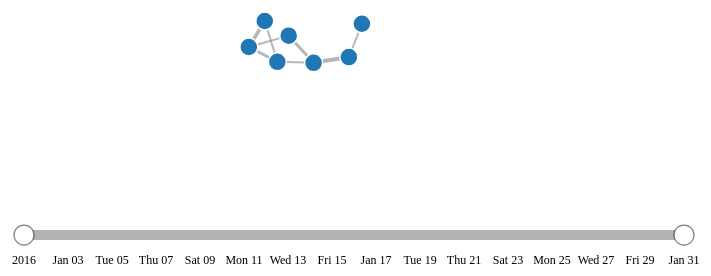
D3 v3 page, settled after 360 driven frames (6 s of simulated time); the page loaded 1 data file(s).



	//Specify pixel height and width for SVG element
	var width = 800;
	var height = 600;
	var padding = 20;

	//Specify a color scale
	var color = d3.scale.category20();
	
	//Specify start and end dates for time scale - note that January is 0 and December is 11
	var startdt = new Date(2016, 0, 1);
	var enddt = new Date(2016, 0, 31);

	//Set up the force directed graph layout
	var force = d3.layout.force()
		.charge(-120)
		.linkDistance(30)
		.size([width, height]);
		
	//Append SVG element to the network_graph div
	var netg = d3.select("#network_graph").append("svg")
		.attr("width", width)
		.attr("height", height);
	
	//Create tooltips to display on hover
	var tooltip = d3.select("body")
		.append("div")
		.style("position", "absolute")
		.style("z-index", "10")
		.style("visibility", "hidden")
		.style("color", "white")
		.style("padding", "8px")
		.style("background-color", "rgba(0, 0, 0, 0.75)")
		.style("border-radius", "6px")
		.style("font", "12px sans-serif")
		.text("tooltip");
		
	//Create time scale that translates start date to left of screen and end date to right
	var xscale = d3.time.scale()
		.domain([startdt, enddt])
		.range([padding, width - 6*padding])
		.clamp(true);

	//Define the x-axis (the time scale)
	var xAxis = d3.svg.axis()
		.scale(xscale)
		.tickSize(0)
		.tickPadding(20);
		
	//Read the network data from JSON file
	d3.json("assets/data/test_w_dates.json", function (error, netdata) {
	
		if (error) {
			throw error;
		}
		
		//Establish date range for dataset
		function getDate(d) {
			return d3.time.format("%d-%b-%Y").parse(d);
		}
		var all_dates = [];
		for (var i in netdata.links) {
			//alert(getDate(netdata.links[i].event_date));
			all_dates.push(getDate(netdata.links[i].event_date));
		}
		var minDate = d3.min(all_dates);
		var maxDate = d3.max(all_dates);
		
		//Create the graph data structure out of the JSON data
		force.nodes(netdata.nodes)
			.links(netdata.links)
			.start();

		//Create all the links (the line SVGs), but without locations specified for drawing them yet
		var link = netg.selectAll(".link")
			.data(netdata.links)
			.enter().append("line")
			.attr("class", "all_links")
			//Make the link thickness a function of the link value (the weight of a connection)
			.style("stroke-width", function (d) {
				return Math.sqrt(d.value)+1;
			});

		//Create all the nodes (the circle SVGs), but without locations specified for drawing them yet
		var node = netg.selectAll(".node")
			.data(netdata.nodes)
			.enter().append("circle")
			.attr("class", "all_nodes")
			.attr("r", 9)
			//Make the node color a function of the node's group (the node's cluster)
			.style("fill", function (d) {
				return color(d.group);
			})
			.call(force.drag)
			.on("mouseover", function(d) { 
				tooltip.text(d.name);
				tooltip.style("visibility", "visible");
			})
			.on("mousemove", function() {
				return tooltip.style("top", (d3.event.pageY-10)+"px").style("left",(d3.event.pageX+10)+"px");
			})
			.on("mouseout",  function() { 
				return tooltip.style("visibility", "hidden");
			})
			.on('dblclick', connectedNodes);  //Implements focus on double-clicked node's network (connectedNodes function)
			
		//SVG brush is an element that allows the user to click/drag to select something
		var brush = d3.svg.brush()
			.x(xscale)
			.extent([startdt, enddt])
			.on("brush", brushed);
		
		//Append an SVG element for the brush/time slider, create SVG axis, append slider element
		var slidercontainer = netg.append("g")
			.attr("transform", "translate(100, 500)");
		var axis = slidercontainer.append("g")
			.call(xAxis);	
		var slider = slidercontainer.append("g")
			.call(brush)
			.classed("slider", true);
			
		//Append slider handles (circles at the ends of the slider)
		d3.selectAll(".resize").append("circle")
			.attr("cx", 0)
			.attr("cy", 0)
			.attr("r", 10)
			.attr("fill", "Red")
			.classed("handle", true);

		//Use the force layout to calculate the coordinates for all for all of the SVG elements (circles and lines)
		force.on("tick", function () {
			link.attr("x1", function (d) {
					return d.source.x;
				})
				.attr("y1", function (d) {
					return d.source.y;
				})
				.attr("x2", function (d) {
					return d.target.x;
				})
				.attr("y2", function (d) {
					return d.target.y;
				});
			node.attr("cx", function (d) {
					return d.x;
				})
				.attr("cy", function (d) {
					return d.y;
				});
		});
		node.each(collide(0.5));  //Implements anti-overlapping of the circles (the collide function)
		
		//Define brushed function to add and remove links based on what the user selects in the brush element
		function brushed() {
			link.style("stroke-opacity", function(d) {
			   return getDate(d.event_date) > brush.extent()[1] ? 0 : 0.7;
			 });
			force.start();
		}
		
		/*-------Function from here down are auxiliary-------*/
		
		//Create a function to prevent nodes from overlapping by separating the circles with padding
		var padding = 1;
		var radius=8;
		function collide(alpha) {
			var quadtree = d3.geom.quadtree(netdata.nodes);
			return function(d) {
				var rb = 2*radius + padding;
				var nx1 = d.x - rb;
				var nx2 = d.x + rb;
				var	ny1 = d.y - rb;
				var	ny2 = d.y + rb;
				quadtree.visit(function(quad, x1, y1, x2, y2) {
					if (quad.point && (quad.point !== d)) {
						var x = d.x - quad.point.x;
						var y = d.y - quad.point.y;
						var l = Math.sqrt(x * x + y * y);
						if (l < rb) {
							l = (l - rb) / l * alpha;
							d.x -= x *= l;
							d.y -= y *= l;
							quad.point.x += x;
							quad.point.y += y;
						}
					}
				  return x1 > nx2 || x2 < nx1 || y1 > ny2 || y2 < ny1;
				});
			};
		}
		
		/*The next code block makes it so that double-clicking shows only the clicked node's network*/
		//Toggle stores whether a node has been double-clicked
		var toggle = 0;
		//Create an array to log which nodes are connected to which other nodes
		var linkedByIndex = {};
		for (i = 0; i < netdata.nodes.length; i++) {
			linkedByIndex[i + "," + i] = 1;
		};
		netdata.links.forEach(function (d) {
			linkedByIndex[d.source.index + "," + d.target.index] = 1;
		});
		//This function looks up whether a pair are neighbors
		function neighboring(a, b) {
			return linkedByIndex[a.index + "," + b.index];
		}
		function connectedNodes() {
			if (toggle == 0) {
				//Reduce the opacity of all but the neighboring nodes
				d = d3.select(this).node().__data__;
				node.style("opacity", function (o) {
					return neighboring(d, o) | neighboring(o, d) ? 1 : 0.1;
				});
				link.style("opacity", function (o) {
					return d.index==o.source.index | d.index==o.target.index ? 1 : 0.1;
				});
				toggle = 1;
			} else {
				//Put them back to opacity=1
				node.style("opacity", 1);
				link.style("opacity", 1);
				toggle = 0;
			}
		}
		
	});
		
	

### data: assets/data/test_w_dates.json
{
 "nodes": [
  {
   "id": 0,
   "name": "Allison",
   "group": 1
  },
  {
   "id": 1,
   "name": "Brandy",
   "group": 1
  },
  {
   "id": 2,
   "name": "Carl",
   "group": 1
  },
  {
   "id": 3,
   "name": "Darren",
   "group": 1
  },
  {
   "id": 4,
   "name": "Erick",
   "group": 1
  },
  {
   "id": 5,
   "name": "Florence",
   "group": 1
  },
  {
   "id": 6,
   "name": "Gavin",
   "group": 1
  }
 ],
 "links": [
  {
   "source": 0,
   "target": 2,
   "value": 1,
   "event_date": "01-Jan-2016"
  },
  {
   "source": 1,
   "target": 3,
   "value": 1,
   "event_date": "04-Jan-2016"
  },
  {
   "source": 1,
   "target": 4,
   "value": 1,
   "event_date": "17-Jan-2016"
  },
  {
   "source": 3,
   "target": 6,
   "value": 7,
   "event_date": "09-Jan-2016"
  },
  {
   "source": 4,
   "target": 0,
   "value": 9,
   "event_date": "23-Jan-2016"
  },
  {
   "source": 4,
   "target": 5,
   "value": 4,
   "event_date": "01-Jan-2016"
  },
  {
   "source": 5,
   "target": 6,
   "value": 1,
   "event_date": "11-Jan-2016"
  },
  {
   "source": 6,
   "target": 1,
   "value": 3,
   "event_date": "02-Jan-2016"
  }
 ]
}